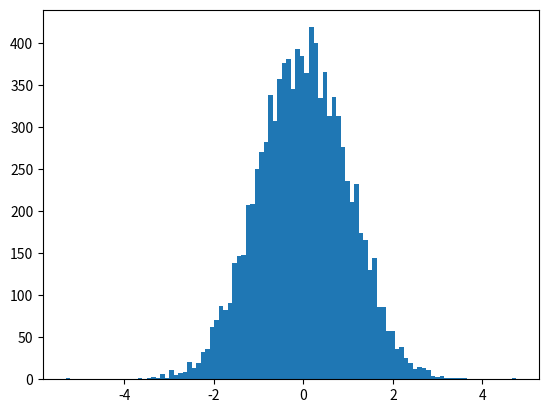

This figure's Python source: (Note: this script raises an exception after producing the figure.)
from __future__ import print_function, division
import numpy as np
import datetime
import matplotlib.pylab as plt
import matplotlib.mlab as mlab


def count_larger(the_list, num):
    return sum(np.asarray(the_list) > num)


def sum_square_difference(num):
    square_of_sums = sum(range(1, num+1))**2
    sum_of_squares = sum(np.asarray(range(1, num+1))**2)

    return square_of_sums - sum_of_squares


def middle_of_elements(elements):
    new_arr = []
    for i in range(1, len(elements)):
        new_arr.append((elements[i-1] + elements[i]) / 2.0)
    return new_arr


def is_friday_13(d):
    return d.isoweekday() == 5 and d.day == 13


def get_fridays_13():
    base = datetime.datetime.now().date()
    ten_years_earlier = datetime.date(base.year-10, base.month, base.day)
    day_diff = base - ten_years_earlier
    date_list = [base - datetime.timedelta(days=x)
                 for x in range(0, day_diff.days)]
    vec = np.vectorize(is_friday_13)
    return np.asarray(date_list)[vec(date_list)]


def random_num():
    numbers = np.random.randn(10000)
    numbers.sort()
    plt.hist(numbers, bins=100,normed=True)
    plt.plot(numbers, mlab.normpdf(numbers, np.mean(numbers), np.std(numbers)))
    plt.show()


"""
    bin_array = np.arange(min(numbers), max(numbers), (max(numbers) - min(numbers)) / 99)

    bin_values = []
    prev_sum = 0
    for i in range(0, 99):
        s = sum(np.where(np.sort(numbers) < bin_array[i])[0])
        bin_values.append(s - prev_sum)
        prev_sum = s

    plt.plot(bin_array, bin_values)
    plt.show()
"""

def creative():
    matrix = np.zeros((10, 10))
    matrix[1:2, 1:2] = 1
    matrix[1:2, -2:-1] = 1

    matrix[4:6, 4:6] = 1

    matrix[-2:-1, 1:-1] = 1

    plt.spy(matrix)
    plt.show()

random_num()